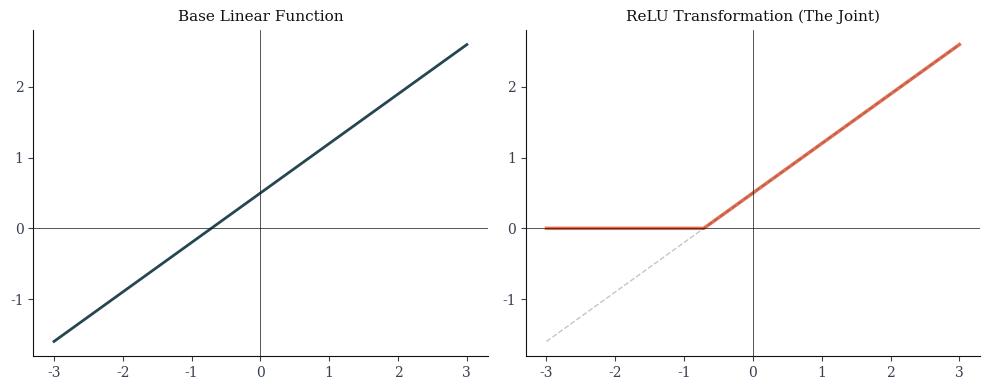
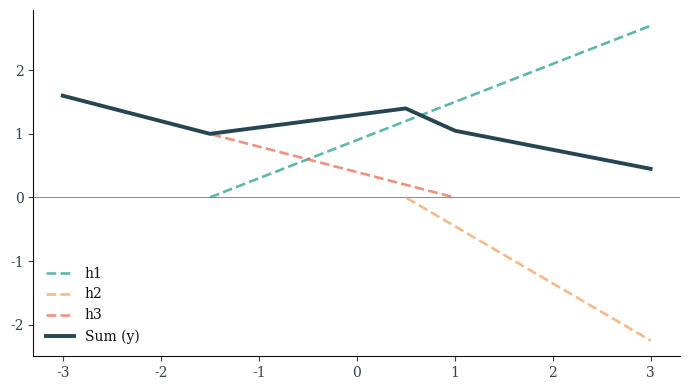
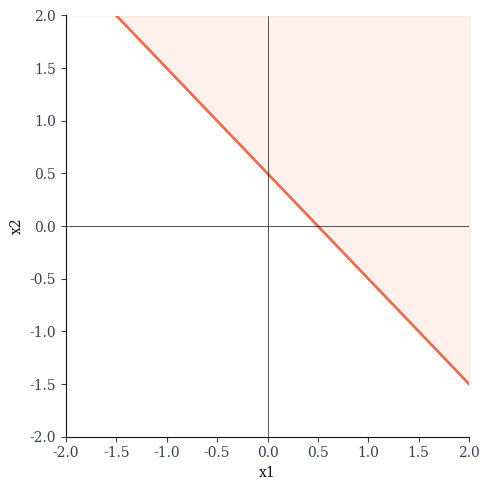
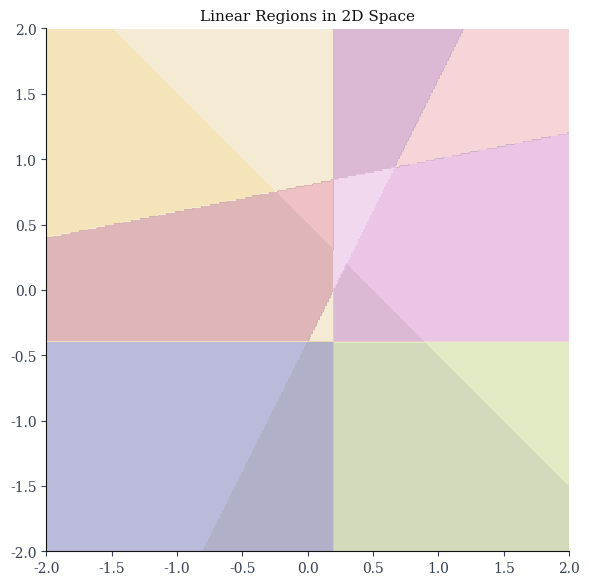
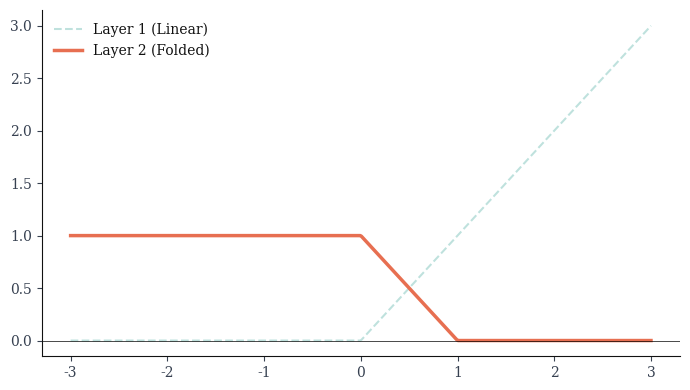
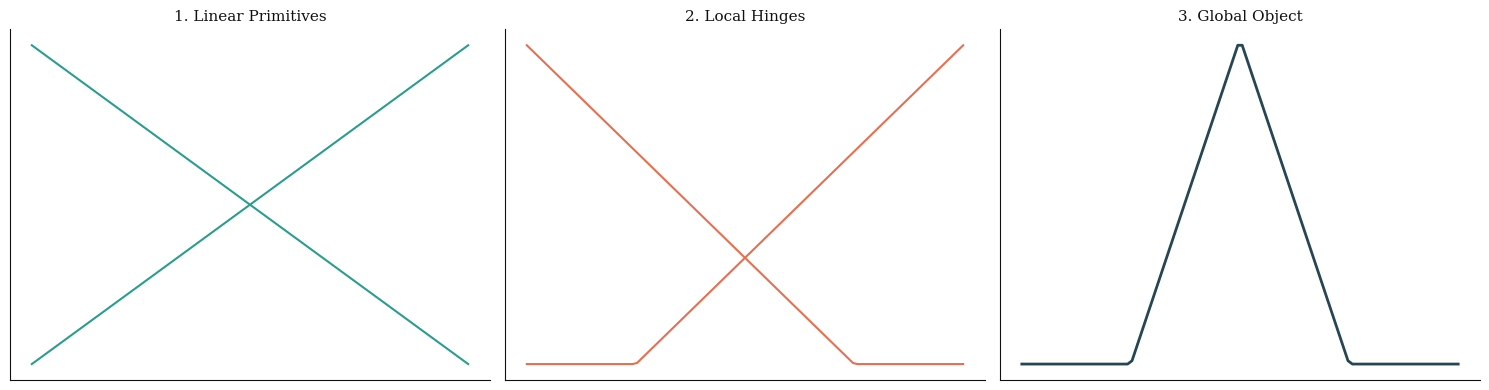
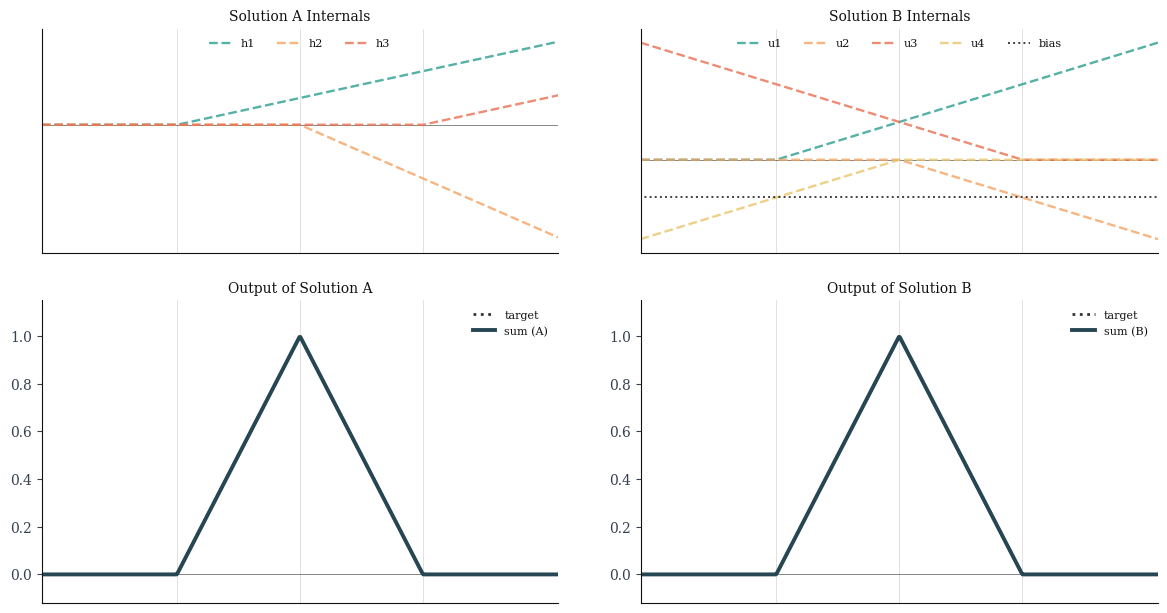
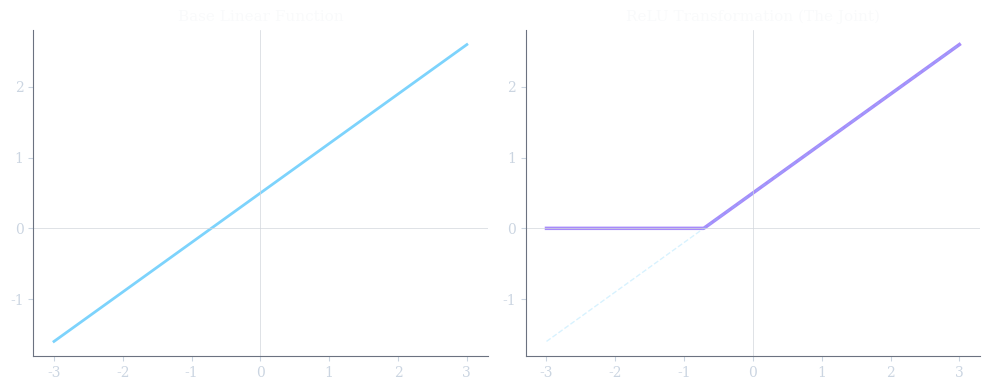
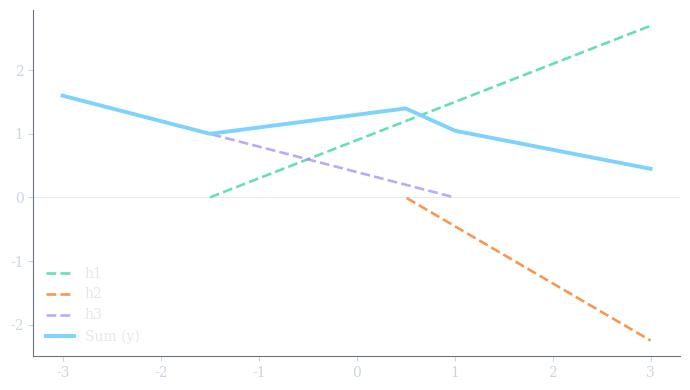
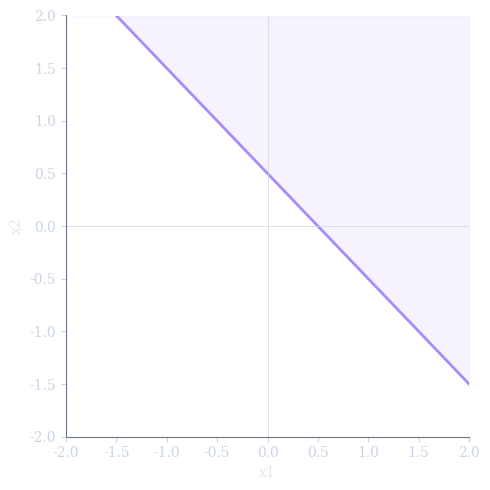
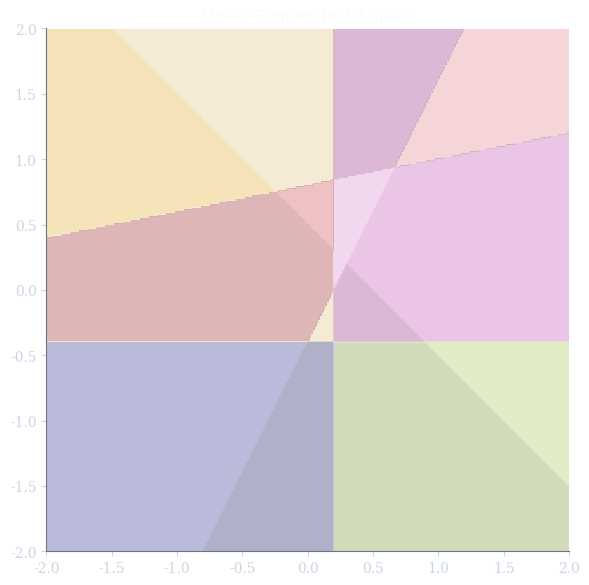
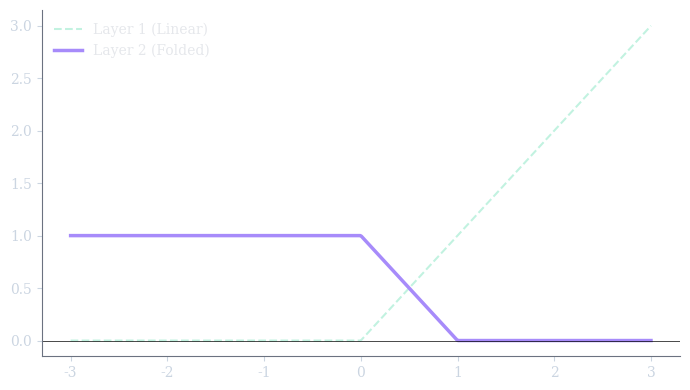
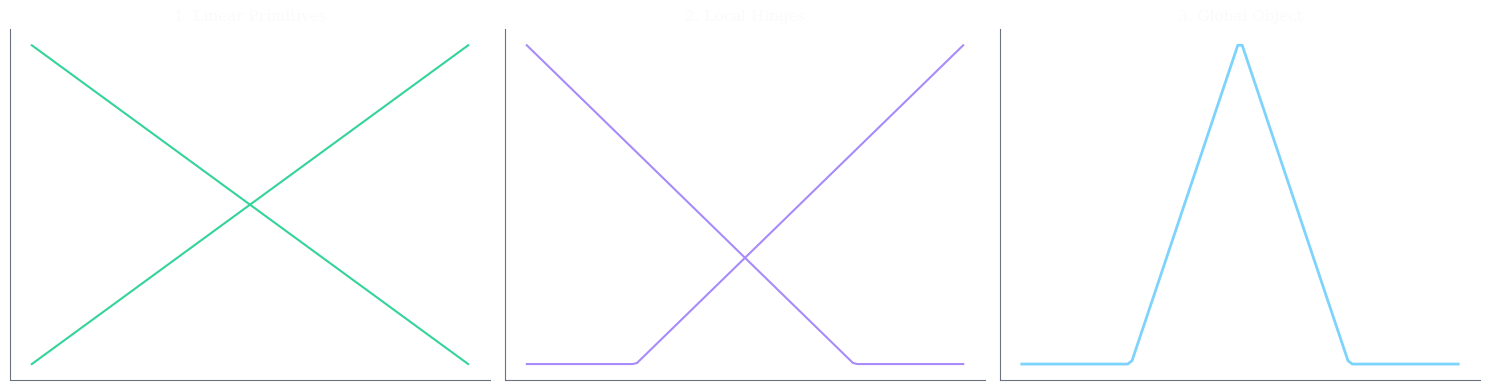
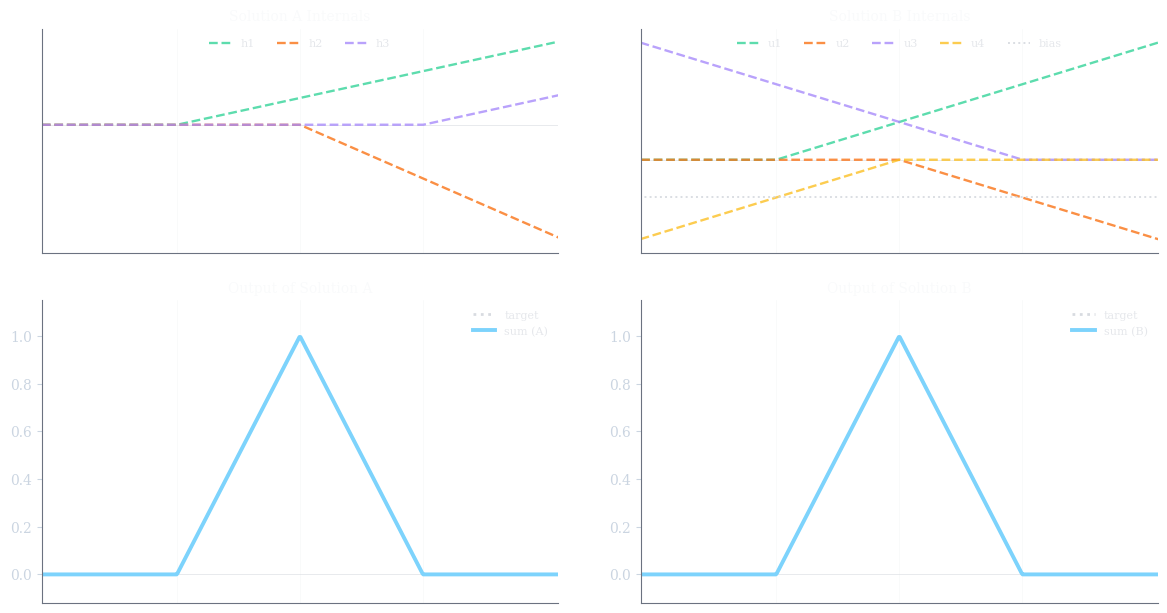

The matplotlib source for these figures, in order:
import numpy as np
import matplotlib.pyplot as plt

X = np.linspace(-3, 3, 500)

# Theme-driven globals (set by apply_theme)
COLORS = []
AXIS_COLOR = "#111111"
OUTPUT_SUFFIX = ""


def apply_theme(mode):
    global COLORS, AXIS_COLOR, OUTPUT_SUFFIX

    base_style = {
        "font.family": "serif",
        "font.serif": ["DejaVu Serif"],
        "axes.spines.top": False,
        "axes.spines.right": False,
        "axes.grid": False,
        "figure.autolayout": True,
        "legend.facecolor": "none",
        "legend.edgecolor": "none",
        "savefig.facecolor": "none",
        "savefig.edgecolor": "none",
        "figure.facecolor": "none",
        "axes.facecolor": "none",
    }

    if mode == "dark":
        OUTPUT_SUFFIX = "-dark"
        COLORS = ["#7DD3FC", "#34D399", "#FBBF24", "#F97316", "#A78BFA"]
        AXIS_COLOR = "#D1D5DB"
        theme_style = {
            "text.color": "#E5E7EB",
            "axes.labelcolor": "#E5E7EB",
            "axes.edgecolor": "#6B7280",
            "axes.titlecolor": "#F9FAFB",
            "xtick.color": "#CBD5E1",
            "ytick.color": "#CBD5E1",
        }
    else:
        OUTPUT_SUFFIX = ""
        COLORS = ["#264653", "#2A9D8F", "#E9C46A", "#F4A261", "#E76F51"]
        AXIS_COLOR = "#111111"
        theme_style = {
            "text.color": "#111111",
            "axes.labelcolor": "#111111",
            "axes.edgecolor": "#111111",
            "axes.titlecolor": "#111111",
            "xtick.color": "#374151",
            "ytick.color": "#374151",
        }

    plt.rcParams.update(base_style)
    plt.rcParams.update(theme_style)


def save_fig(name, tight=True):
    save_kwargs = {
        "dpi": 300,
        "transparent": True,
    }
    if tight:
        save_kwargs["bbox_inches"] = "tight"
    plt.savefig(f"{name}{OUTPUT_SUFFIX}.png", **save_kwargs)
    plt.close()

# --- 1. Linear to Hinge ---
def fig1():
    fig, (ax1, ax2) = plt.subplots(1, 2, figsize=(10, 4))
    y_lin = 0.7 * X + 0.5
    y_hinge = np.maximum(0, y_lin)
    
    ax1.plot(X, y_lin, color=COLORS[0], lw=2)
    ax1.axhline(0, color=AXIS_COLOR, lw=0.5); ax1.axvline(0, color=AXIS_COLOR, lw=0.5)
    ax1.set_title("Base Linear Function", fontsize=11)
    
    ax2.plot(X, y_hinge, color=COLORS[4], lw=2.5)
    ax2.plot(X, y_lin, color=COLORS[0], lw=1, ls='--', alpha=0.3)
    ax2.axhline(0, color=AXIS_COLOR, lw=0.5); ax2.axvline(0, color=AXIS_COLOR, lw=0.5)
    ax2.set_title("ReLU Transformation (The Joint)", fontsize=11)
    
    save_fig("01_linear_to_hinge")

# --- 2. The Patchwork Sum ---
def fig2():
    plt.figure(figsize=(7, 4))
    h1 = 0.6 * np.maximum(0, X + 1.5)
    h2 = -0.9 * np.maximum(0, X - 0.5)
    h3 = 0.4 * np.maximum(0, -X + 1)
    y = h1 + h2 + h3

    # Plot components only where they are active to avoid misleading color overlap on y=0.
    h1_active = X > -1.5
    h2_active = X > 0.5
    h3_active = X < 1.0

    h1_plot = np.where(h1_active, h1, np.nan)
    h2_plot = np.where(h2_active, h2, np.nan)
    h3_plot = np.where(h3_active, h3, np.nan)

    # Draw axis baseline behind curves so crossings at y=0 remain visible.
    plt.axhline(0, color=AXIS_COLOR, lw=0.5, alpha=0.7, zorder=0)

    plt.plot(X, h1_plot, color=COLORS[1], alpha=0.75, ls='--', lw=1.9, label="h1", zorder=2)
    plt.plot(X, h2_plot, color=COLORS[3], alpha=0.75, ls='--', lw=1.9, label="h2", zorder=2)
    plt.plot(X, h3_plot, color=COLORS[4], alpha=0.75, ls='--', lw=1.9, label="h3", zorder=2)
    plt.plot(X, y, color=COLORS[0], lw=2.8, label="Sum (y)", zorder=3)
    plt.legend(frameon=False)
    save_fig("02_patchwork_sum")

# --- 3. The 2D Fence ---
def fig4():
    plt.figure(figsize=(5, 5))
    x_range = np.linspace(-2, 2, 100)
    # x2 = -x1 + 0.5
    plt.plot(x_range, -1*x_range + 0.5, color=COLORS[4], lw=2)
    plt.fill_between(x_range, -1*x_range + 0.5, 2, color=COLORS[4], alpha=0.1)
    plt.xlim(-2, 2); plt.ylim(-2, 2)
    plt.xlabel("x1"); plt.ylabel("x2")
    plt.axhline(0, color=AXIS_COLOR, lw=0.5); plt.axvline(0, color=AXIS_COLOR, lw=0.5)
    save_fig("03_2d_fence")

# --- 4. Neighborhoods (Linear Regions) ---
def fig5():
    plt.figure(figsize=(6, 6))
    x1, x2 = np.meshgrid(np.linspace(-2, 2, 300), np.linspace(-2, 2, 300))
    # 5 random hyperplanes
    n1 = (x1 + x2 - 0.5) > 0
    n2 = (-x1 + 0.5*x2 + 0.2) > 0
    n3 = (0.2*x1 - x2 + 0.8) > 0
    n4 = (x1 - 0.2) > 0
    n5 = (x2 + 0.4) > 0
    
    regions = n1.astype(int) + 2*n2.astype(int) + 4*n3.astype(int) + 8*n4.astype(int) + 16*n5.astype(int)
    plt.imshow(regions, extent=[-2, 2, -2, 2], origin='lower', cmap='tab20b', alpha=0.4)
    plt.title("Linear Regions in 2D Space", fontsize=11)
    save_fig("04_neighborhoods")

# --- 5. A Single Fold ---
def fig6():
    plt.figure(figsize=(7, 4))
    # f(x) = ReLU(1 - ReLU(x))
    layer1 = np.maximum(0, X)
    layer2 = np.maximum(0, 1 - layer1)
    
    plt.plot(X, layer1, color=COLORS[1], alpha=0.3, ls='--', label="Layer 1 (Linear)")
    plt.plot(X, layer2, color=COLORS[4], lw=2.5, label="Layer 2 (Folded)")
    plt.legend(frameon=False)
    plt.axhline(0, color='black', lw=0.5)
    save_fig("05_single_fold")

# --- 6. Hierarchical Assembly ---
def fig7():
    fig, (ax1, ax2, ax3) = plt.subplots(1, 3, figsize=(15, 4))
    x_c = np.linspace(-1, 1, 100)
    
    # Primitives: Lines
    ax1.plot(x_c, x_c, color=COLORS[1]); ax1.plot(x_c, -x_c, color=COLORS[1])
    ax1.set_title("1. Linear Primitives", fontsize=11)
    
    # Mid-stage: Hinges
    ax2.plot(x_c, np.maximum(0, x_c + 0.5), color=COLORS[4])
    ax2.plot(x_c, np.maximum(0, -x_c + 0.5), color=COLORS[4])
    ax2.set_title("2. Local Hinges", fontsize=11)
    
    # Global: Shape
    ax3.plot(x_c, np.maximum(0, 0.5 - np.abs(x_c)), color=COLORS[0], lw=2)
    ax3.set_title("3. Global Object", fontsize=11)
    
    for ax in [ax1, ax2, ax3]:
        ax.set_xticks([]); ax.set_yticks([])
    save_fig("06_hierarchical_assembly")

# --- 7. Redundancy (Family of Solutions) ---
def fig8():
    x = np.linspace(-2.2, 2.2, 600)
    target = np.maximum(0, 1 - np.abs(x))

    # Solution A: classic three-hinge decomposition.
    a1 = np.maximum(0, x + 1)
    a2 = -2.0 * np.maximum(0, x)
    a3 = np.maximum(0, x - 1)
    y_a = a1 + a2 + a3

    # Solution B: mirrored hinge family with an explicit bias term.
    b1 = np.maximum(0, x + 1)
    b2 = -np.maximum(0, x)
    b3 = np.maximum(0, -x + 1)
    b4 = -np.maximum(0, -x)
    b_bias = -1.0
    y_b = b_bias + b1 + b2 + b3 + b4

    fig = plt.figure(figsize=(12, 6.6))
    fig.set_layout_engine('none')
    grid = fig.add_gridspec(2, 2, height_ratios=[1.0, 1.35], hspace=0.18, wspace=0.16)

    ax_a_units = fig.add_subplot(grid[0, 0])
    ax_b_units = fig.add_subplot(grid[0, 1], sharex=ax_a_units)
    ax_a_out = fig.add_subplot(grid[1, 0], sharex=ax_a_units)
    ax_b_out = fig.add_subplot(grid[1, 1], sharex=ax_a_units, sharey=ax_a_out)

    # Internal components for Solution A.
    ax_a_units.plot(x, a1, color=COLORS[1], ls='--', lw=1.7, alpha=0.8, label='h1')
    ax_a_units.plot(x, a2, color=COLORS[3], ls='--', lw=1.7, alpha=0.8, label='h2')
    ax_a_units.plot(x, a3, color=COLORS[4], ls='--', lw=1.7, alpha=0.8, label='h3')
    ax_a_units.set_title("Solution A Internals", fontsize=10)
    ax_a_units.legend(frameon=False, ncol=3, fontsize=8, loc='upper center')

    # Internal components for Solution B.
    ax_b_units.plot(x, b1, color=COLORS[1], ls='--', lw=1.7, alpha=0.8, label='u1')
    ax_b_units.plot(x, b2, color=COLORS[3], ls='--', lw=1.7, alpha=0.8, label='u2')
    ax_b_units.plot(x, b3, color=COLORS[4], ls='--', lw=1.7, alpha=0.8, label='u3')
    ax_b_units.plot(x, b4, color=COLORS[2], ls='--', lw=1.7, alpha=0.8, label='u4')
    ax_b_units.plot(x, np.full_like(x, b_bias), color=AXIS_COLOR, ls=':', lw=1.4, alpha=0.8, label='bias')
    ax_b_units.set_title("Solution B Internals", fontsize=10)
    ax_b_units.legend(frameon=False, ncol=5, fontsize=8, loc='upper center')

    # Outputs: both match the same target exactly.
    ax_a_out.plot(x, target, color=AXIS_COLOR, ls=':', lw=2.0, alpha=0.85, label='target')
    ax_a_out.plot(x, y_a, color=COLORS[0], lw=2.8, label='sum (A)')
    ax_a_out.set_title("Output of Solution A", fontsize=10)

    ax_b_out.plot(x, target, color=AXIS_COLOR, ls=':', lw=2.0, alpha=0.85, label='target')
    ax_b_out.plot(x, y_b, color=COLORS[0], lw=2.8, label='sum (B)')
    ax_b_out.set_title("Output of Solution B", fontsize=10)

    for ax in [ax_a_units, ax_b_units, ax_a_out, ax_b_out]:
        ax.axhline(0, color=AXIS_COLOR, lw=0.5, alpha=0.7, zorder=0)
        for knot in (-1, 0, 1):
            ax.axvline(knot, color=AXIS_COLOR, lw=0.45, alpha=0.2, zorder=0)
        ax.set_xlim(-2.1, 2.1)

    for ax in [ax_a_units, ax_b_units]:
        ax.set_xticks([])
        ax.set_yticks([])

    for ax in [ax_a_out, ax_b_out]:
        ax.set_ylim(-0.12, 1.15)
        ax.legend(frameon=False, fontsize=8, loc='upper right')

    fig.subplots_adjust(left=0.05, right=0.98, bottom=0.08, top=0.95)
    save_fig("07_redundancy", tight=False)

if __name__ == "__main__":
    for mode in ("light", "dark"):
        apply_theme(mode)
        fig1(); fig2(); fig4(); fig5()
        fig6(); fig7(); fig8()

    print("Pedagogical figures generated successfully for light and dark modes.")
